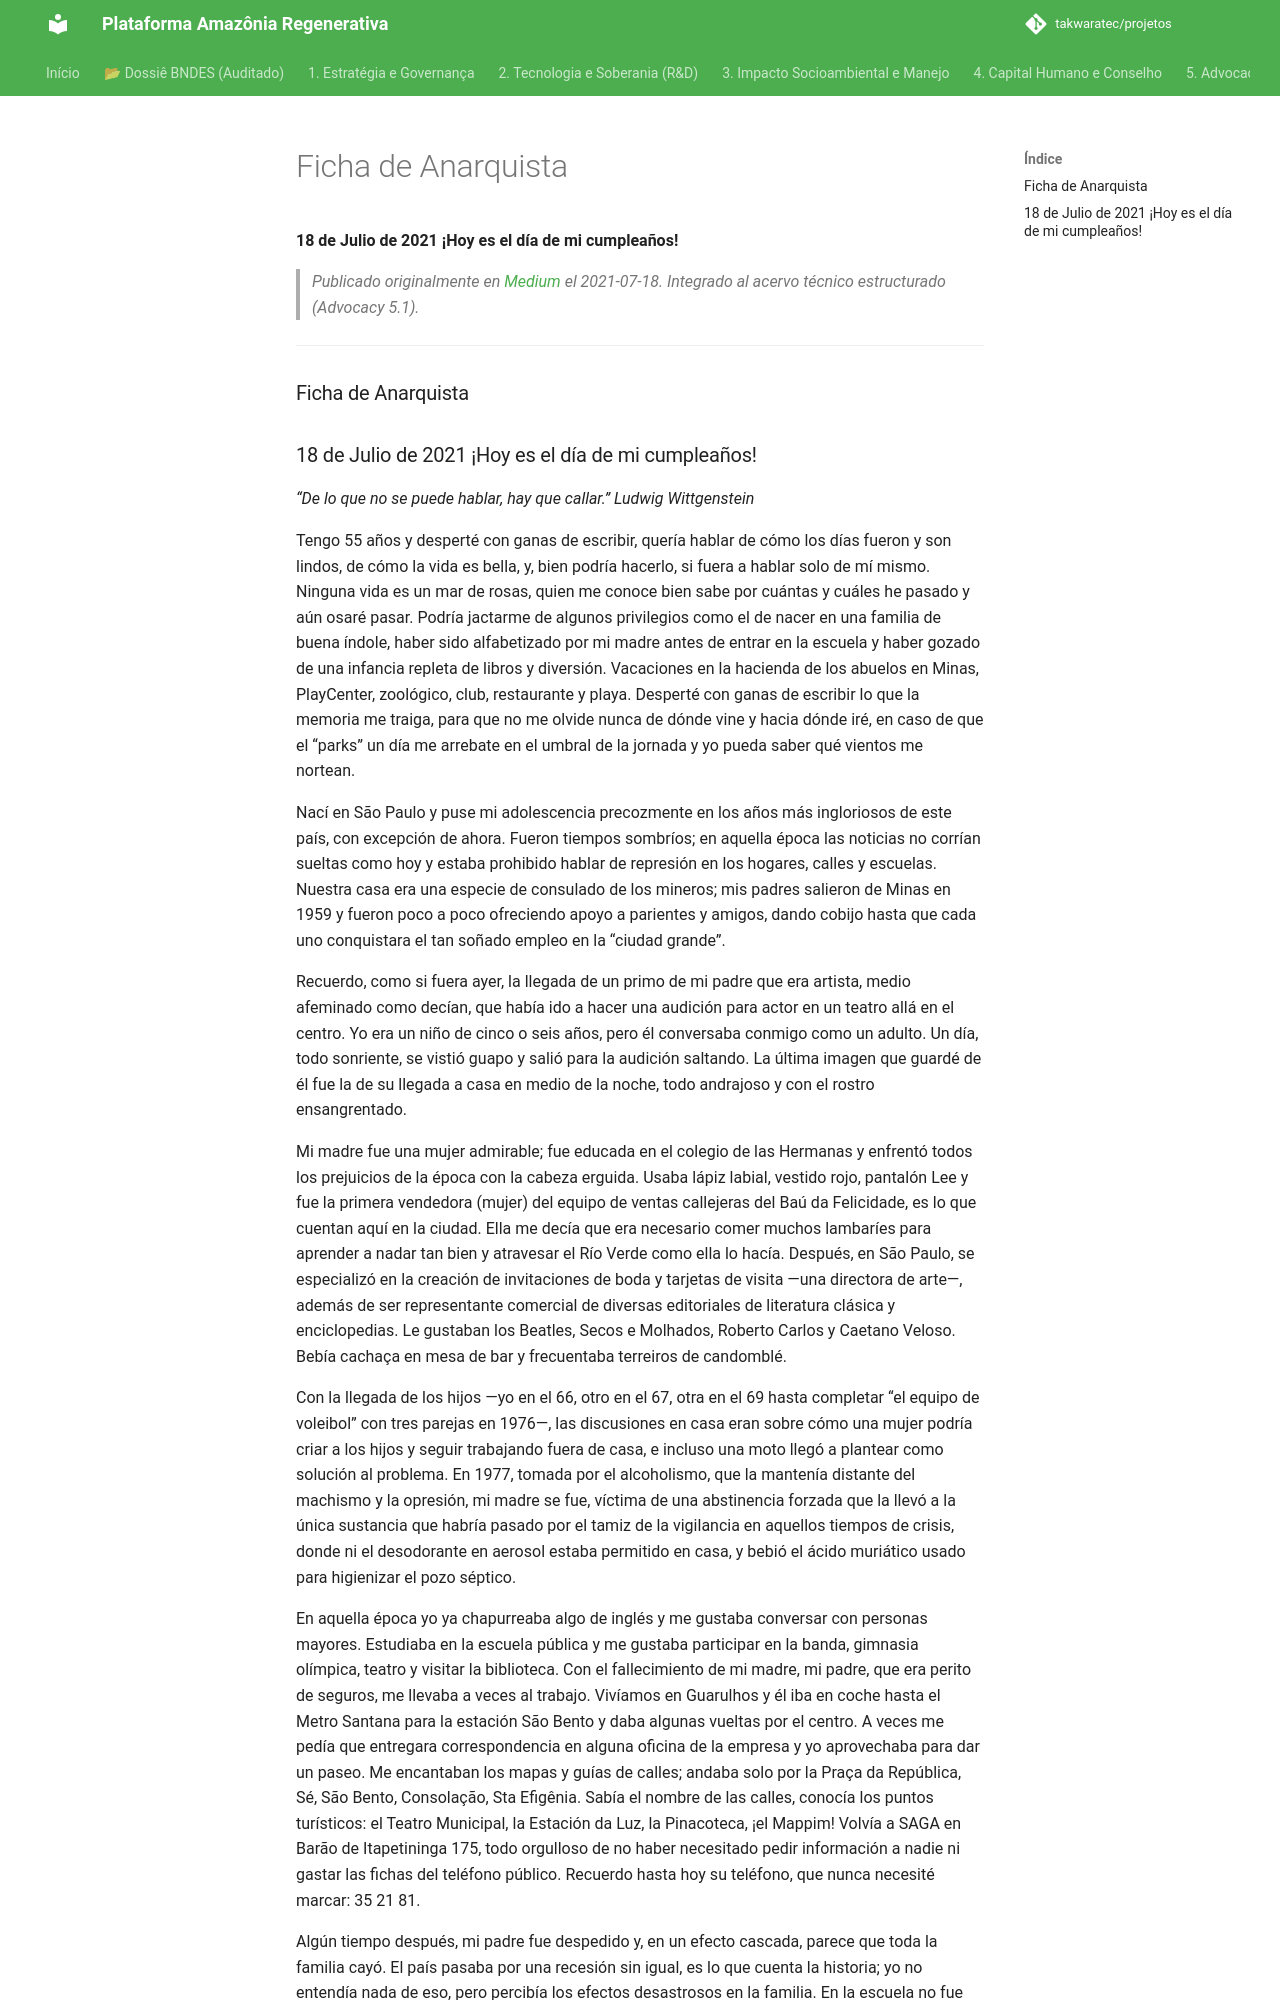

repository: takwaratec/projetos · page: 07_BLOG_MEDIUM/2021-07-18_Anarchist-File_es/index.html · generator: mkdocs

---
title: "Ficha de Anarquista"
date: 2021-07-18
author: Fabio Takwara
category: Blog
source: Medium
language: es
---

# Ficha de Anarquista
**18 de Julio de 2021
¡Hoy es el día de mi cumpleaños!**

> *Publicado originalmente en [Medium](https://medium.com/@fabiotakwara/18-de-julho-de-2021-hoje-%C3%A9-o-dia-do-meu-anivers%C3%A1rio-7ffe556f00f2) el 2021-07-18. Integrado al acervo técnico estructurado (Advocacy 5.1).*

---

### Ficha de Anarquista
